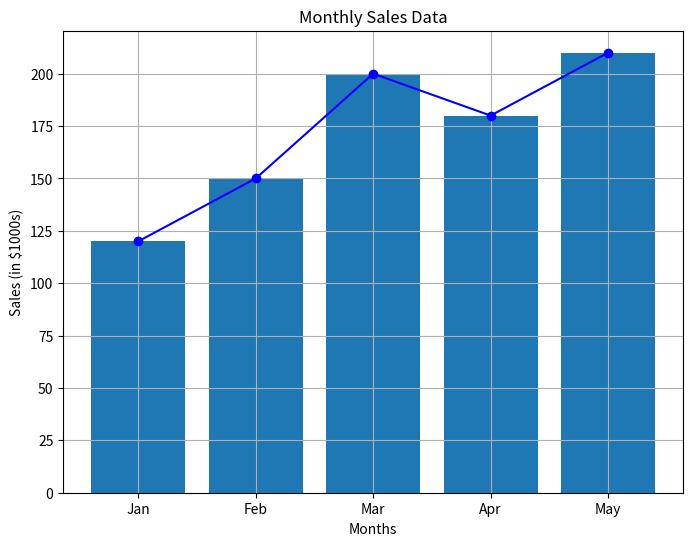

Generate this figure with matplotlib:
import pandas as pd
import matplotlib.pyplot as plt

months = ['Jan', 'Feb', 'Mar', 'Apr', 'May']
sales = [120, 150, 200, 180, 210]

plt.figure(figsize=(8, 6))
plt.plot(months, sales, marker='o', linestyle='-', color='b')
plt.title('Monthly Sales Performance')
plt.xlabel('Months')
plt.ylabel('Sales (in $1000s)')
plt.grid(True)
plt.show()

plt.bar(months, sales)
plt.xlabel('Months')
plt.ylabel('Sales (in $1000s)')
plt.title('Monthly Sales Data')
plt.grid(True)
plt.show()
